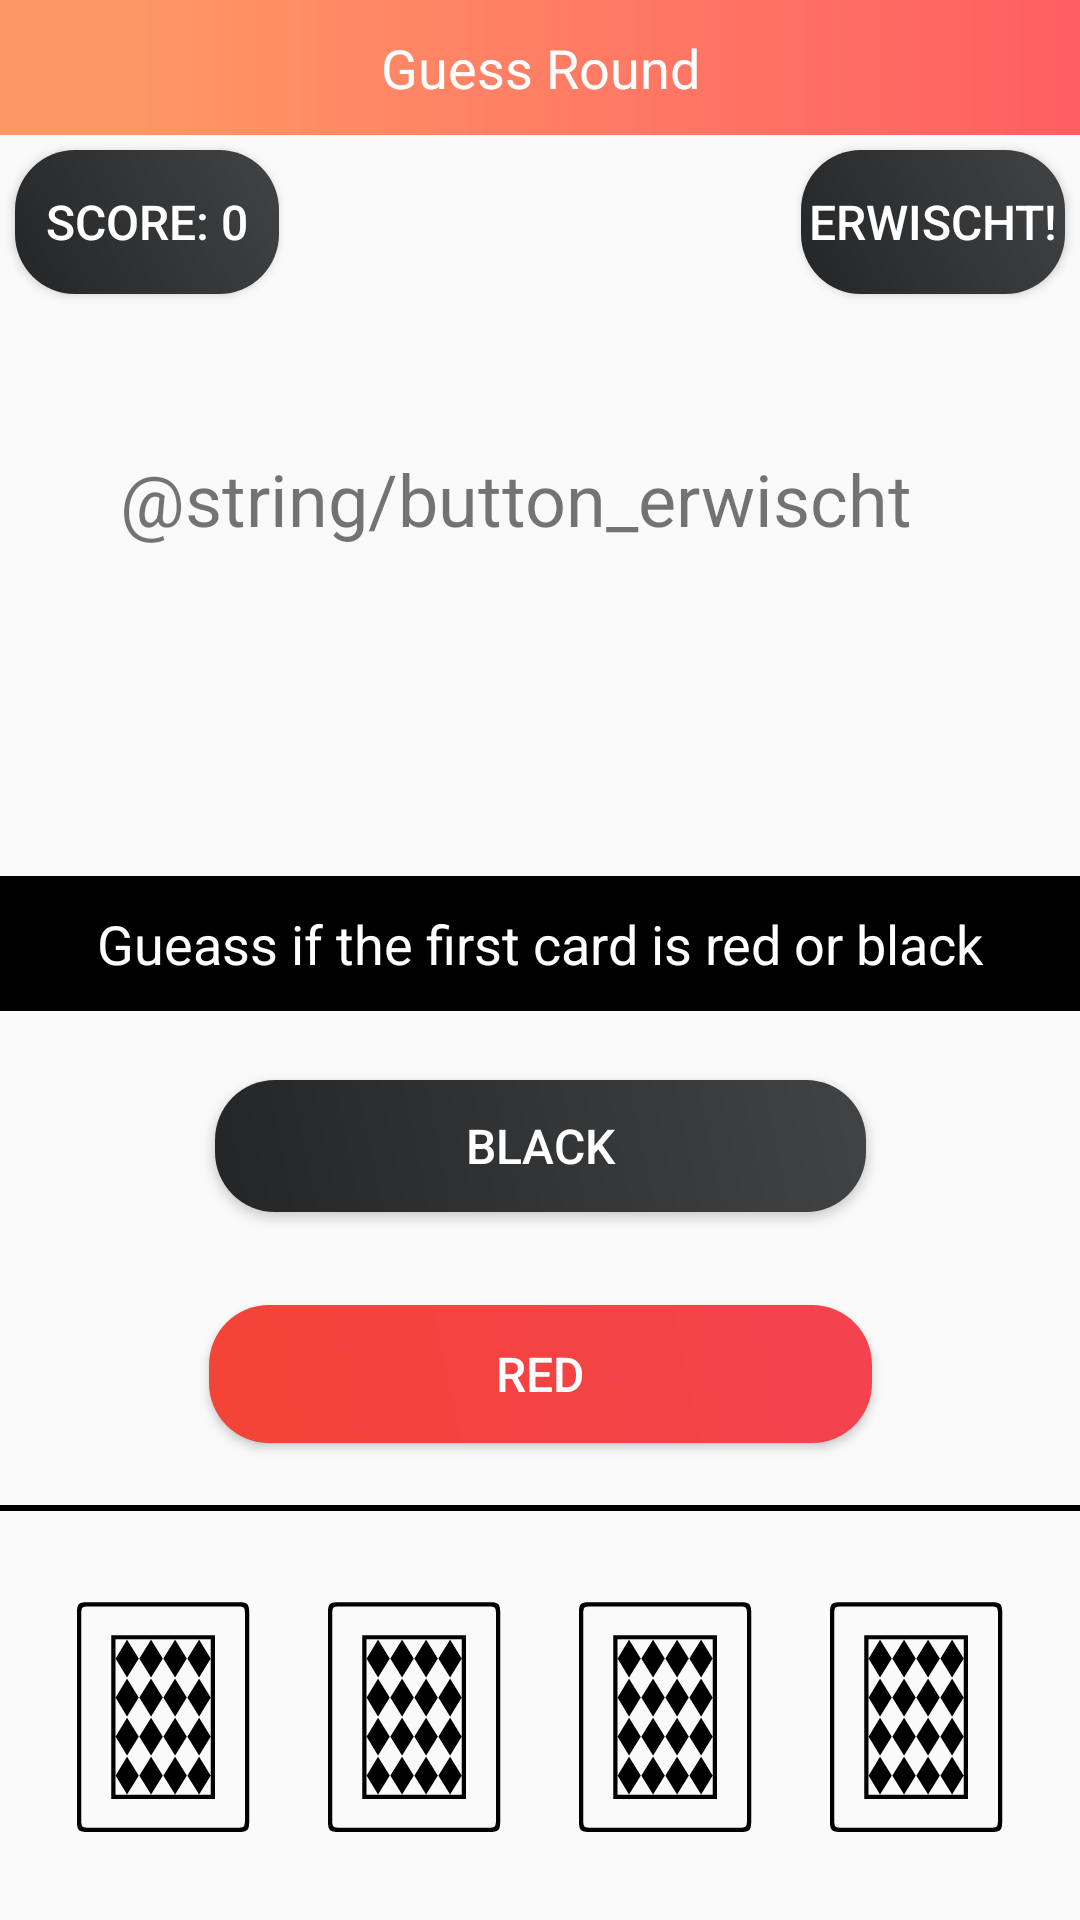

Produce the Android XML layout that renders to this screen, including the resource entries it uses.
<!-- AndroidManifest.xml: application theme menu_AppTheme -->
<!-- res/layout/activity_guess.xml -->
<?xml version="1.0" encoding="utf-8"?>
<androidx.constraintlayout.widget.ConstraintLayout xmlns:android="http://schemas.android.com/apk/res/android"
    xmlns:app="http://schemas.android.com/apk/res-auto"
    xmlns:tools="http://schemas.android.com/tools"
    android:layout_width="match_parent"
    android:layout_height="match_parent"
    tools:context=".presentation.GuessActivity">


    <TextView
        android:id="@+id/headerStartServer"
        android:layout_width="0dp"
        android:layout_height="45dp"
        android:background="@drawable/bg_head_orange"
        android:text="Guess Round"
        android:theme="@style/mainMenuHeadTextView"
        app:layout_constraintEnd_toEndOf="parent"
        app:layout_constraintHorizontal_bias="1.0"
        app:layout_constraintStart_toStartOf="parent"
        app:layout_constraintTop_toTopOf="parent" />

    <TextView
        android:id="@+id/tV_guessQuestion"
        android:layout_width="0dp"
        android:layout_height="45dp"
        android:layout_marginTop="292dp"
        android:background="@android:color/background_dark"
        android:text="Gueass if the first card is red or black"
        android:theme="@style/mainMenuHeadTextView"
        app:layout_constraintEnd_toEndOf="parent"
        app:layout_constraintHorizontal_bias="0.0"
        app:layout_constraintStart_toStartOf="parent"
        app:layout_constraintTop_toTopOf="parent" />

    <TextView
        android:id="@+id/tV_card1"
        android:layout_width="wrap_content"
        android:layout_height="wrap_content"
        android:layout_marginStart="50dp"
        android:layout_marginEnd="8dp"
        android:clickable="true"
        android:onClick="onClickCard1"
        android:text="🂠"
        android:textColor="#000000"
        android:textSize="100sp"
        app:layout_constraintBottom_toBottomOf="parent"
        app:layout_constraintEnd_toStartOf="@+id/tV_card2"
        app:layout_constraintStart_toStartOf="parent" />

    <TextView
        android:id="@+id/tV_card2"
        android:layout_width="wrap_content"
        android:layout_height="wrap_content"
        android:layout_marginStart="8dp"
        android:layout_marginEnd="8dp"
        android:clickable="true"
        android:onClick="onClickCard2"
        android:text="🂠"
        android:textColor="#000000"
        android:textSize="100sp"
        app:layout_constraintBottom_toBottomOf="parent"
        app:layout_constraintEnd_toStartOf="@+id/tV_card3"
        app:layout_constraintStart_toEndOf="@+id/tV_card1" />

    <TextView
        android:id="@+id/tV_card3"
        android:layout_width="wrap_content"
        android:layout_height="wrap_content"
        android:layout_marginStart="8dp"
        android:layout_marginEnd="8dp"
        android:clickable="true"
        android:onClick="onClickCard3"
        android:text="🂠"
        android:textColor="#000000"
        android:textSize="100sp"
        app:layout_constraintBottom_toBottomOf="parent"
        app:layout_constraintEnd_toStartOf="@+id/tV_card4"
        app:layout_constraintStart_toEndOf="@+id/tV_card2" />

    <TextView
        android:id="@+id/tV_card4"
        android:layout_width="wrap_content"
        android:layout_height="wrap_content"
        android:layout_marginStart="8dp"
        android:layout_marginEnd="50dp"
        android:clickable="true"
        android:onClick="onClickCard4"
        android:text="🂠"
        android:textColor="#000000"
        android:textSize="100sp"
        app:layout_constraintBottom_toBottomOf="parent"
        app:layout_constraintEnd_toEndOf="parent"
        app:layout_constraintStart_toEndOf="@+id/tV_card3" />

    <View
        android:id="@+id/view2"
        android:layout_width="match_parent"
        android:layout_height="2dp"
        android:background="@android:color/background_dark"
        app:layout_constraintBottom_toTopOf="@+id/tV_card1"
        tools:layout_editor_absoluteX="16dp" />

    //Buttons for Round 1,2.3
    <Button
        android:id="@+id/bt_FirstOption"
        style="@style/button_black"
        android:layout_width="217dp"
        android:layout_height="44dp"
        android:layout_marginStart="8dp"
        android:layout_marginEnd="8dp"
        android:layout_marginBottom="8dp"
        android:background="@drawable/bg_btn_black"
        android:clickable="true"
        android:onClick="onClickFirstOption"
        android:text="Black"
        android:textColor="#FFFFFF"
        app:layout_constraintBottom_toTopOf="@+id/bt_SecondOption"
        app:layout_constraintEnd_toEndOf="parent"
        app:layout_constraintStart_toStartOf="parent"
        app:layout_constraintTop_toBottomOf="@+id/tV_guessQuestion" />

    <Button
        android:id="@+id/bt_SecondOption"
        android:layout_width="221dp"
        android:layout_height="46dp"
        android:layout_marginStart="8dp"
        android:layout_marginTop="8dp"
        android:layout_marginEnd="8dp"
        android:layout_marginBottom="8dp"
        android:background="@drawable/bg_btn_red"
        android:clickable="true"
        android:onClick="onClickSecondOption"
        android:text="Red"
        android:textColor="#FFFFFF"
        app:layout_constraintBottom_toTopOf="@+id/tV_card2"
        app:layout_constraintEnd_toEndOf="parent"
        app:layout_constraintStart_toStartOf="parent"
        app:layout_constraintTop_toBottomOf="@+id/tV_guessQuestion"
        app:layout_constraintVertical_bias="0.86" />

    //buttons for round 4

    <Button
        android:id="@+id/bt_Spade"
        style="@style/button_black"
        android:layout_width="60dp"
        android:layout_height="60dp"
        android:layout_marginStart="8dp"
        android:layout_marginTop="16dp"
        android:layout_marginBottom="16dp"
        android:background="@drawable/bt_btn_darkgray"
        android:clickable="true"
        android:onClick="onClickSpade"
        android:text="♠"
        android:textColor="#FDFEFE"
        android:textSize="30sp"
        app:layout_constraintBottom_toTopOf="@+id/tV_card1"
        app:layout_constraintEnd_toStartOf="parent"
        app:layout_constraintHorizontal_bias="0.8"
        app:layout_constraintStart_toEndOf="parent"
        app:layout_constraintTop_toBottomOf="@+id/tV_guessQuestion" />

    <Button
        android:id="@+id/bt_Heart"
        style="@style/button_black"
        android:layout_width="60dp"
        android:layout_height="60dp"
        android:layout_marginStart="16dp"
        android:layout_marginTop="16dp"
        android:layout_marginEnd="16dp"
        android:layout_marginBottom="16dp"
        android:background="@drawable/bt_btn_darkgray"
        android:clickable="true"
        android:onClick="onClickHeart"
        android:text="♥"
        android:textSize="30sp"
        app:layout_constraintBottom_toTopOf="@+id/tV_card1"
        app:layout_constraintEnd_toStartOf="parent"
        app:layout_constraintHorizontal_bias="0.60"
        app:layout_constraintStart_toEndOf="parent"
        app:layout_constraintTop_toBottomOf="@+id/tV_guessQuestion" />

    <Button
        android:id="@+id/bt_Diamond"
        style="@style/button_black"
        android:layout_width="60dp"
        android:layout_height="60dp"
        android:layout_marginStart="8dp"
        android:layout_marginTop="16dp"
        android:layout_marginEnd="8dp"
        android:layout_marginBottom="16dp"
        android:background="@drawable/bt_btn_darkgray"
        android:clickable="true"
        android:onClick="onClickDiamond"
        android:text="♦"
        android:textSize="30sp"
        app:layout_constraintBottom_toTopOf="@+id/tV_card1"
        app:layout_constraintEnd_toStartOf="parent"
        app:layout_constraintHorizontal_bias="0.40"
        app:layout_constraintStart_toEndOf="parent"
        app:layout_constraintTop_toBottomOf="@+id/tV_guessQuestion" />

    <Button
        android:id="@+id/bt_Club"
        style="@style/button_black"
        android:layout_width="60dp"
        android:layout_height="60dp"
        android:layout_marginStart="16dp"
        android:layout_marginTop="16dp"
        android:layout_marginEnd="16dp"
        android:layout_marginBottom="16dp"
        android:background="@drawable/bt_btn_darkgray"
        android:clickable="true"
        android:onClick="onClickClub"
        android:text="♣"
        android:textColor="#FDFEFE"
        android:textSize="30sp"
        app:layout_constraintBottom_toTopOf="@+id/tV_card1"
        app:layout_constraintEnd_toStartOf="parent"
        app:layout_constraintHorizontal_bias="0.20"
        app:layout_constraintStart_toEndOf="parent"
        app:layout_constraintTop_toBottomOf="@+id/tV_guessQuestion" />


    <TextView
        android:id="@+id/tV_feedback"
        android:layout_width="412dp"
        android:layout_height="176dp"
        android:background="@drawable/bg_head_orange"
        android:clickable="true"
        android:gravity="center"
        android:onClick="onClickFeedback"
        android:text="Correct Answer"
        android:textSize="50sp"
        android:visibility="invisible"
        app:layout_constraintBottom_toTopOf="@+id/tV_card3"
        app:layout_constraintEnd_toEndOf="parent"
        app:layout_constraintStart_toStartOf="parent"
        app:layout_constraintTop_toBottomOf="@+id/tV_guessQuestion" />


    <Button
        android:id="@+id/bt_caught"
        android:layout_width="wrap_content"
        android:layout_height="wrap_content"
        android:layout_marginTop="50dp"
        android:layout_marginEnd="5dp"
        android:background="@drawable/bg_btn_black"
        android:onClick="onClickBtCought"
        android:text="Erwischt!"
        app:layout_constraintEnd_toEndOf="parent"
        app:layout_constraintTop_toTopOf="parent" />


    <Button
        android:id="@+id/bt_score"
        android:layout_width="wrap_content"
        android:layout_height="wrap_content"
        android:layout_marginStart="5dp"
        android:layout_marginTop="50dp"
        android:onClick="onClickScore"
        android:text="Score: 0"
        app:layout_constraintStart_toStartOf="parent"
        app:layout_constraintTop_toTopOf="parent" />

    <FrameLayout
        android:id="@+id/score_fragment"
        android:layout_width="match_parent"
        android:layout_height="match_parent"
        android:elevation="5dp"
        tools:layout_editor_absoluteY="16dp">

        <TextView
            android:id="@+id/txtView_erwischt"
            android:layout_width="334dp"
            android:layout_height="61dp"
            android:layout_marginStart="40dp"
            android:layout_marginLeft="40dp"
            android:layout_marginTop="150dp"
            android:text="@string/button_erwischt"
            android:textSize="24sp"
            app:layout_constraintStart_toStartOf="parent"
            app:layout_constraintTop_toTopOf="parent" />
    </FrameLayout>


</androidx.constraintlayout.widget.ConstraintLayout>
<!-- resources referenced by this layout -->
<resources>
  <!-- drawable bg_btn_red (drawable) -->
  <?xml version="1.0" encoding="utf-8"?>
  <shape xmlns:android="http://schemas.android.com/apk/res/android" android:shape="rectangle" >
      <corners
          android:topLeftRadius="20dp"
          android:topRightRadius="20dp"
          android:bottomLeftRadius="20dp"
          android:bottomRightRadius="20dp"
          />
      <gradient
          android:type="linear"
          android:angle="45"
          android:startColor="#F44336"
          android:endColor="#F44350"
          />
      <padding
          android:left="1dp"
          android:top="1dp"
          android:right="1dp"
          android:bottom="1dp"
          />
  </shape>
  <!-- drawable bg_head_orange (drawable) -->
  <?xml version="1.0" encoding="utf-8"?>
      <shape xmlns:android="http://schemas.android.com/apk/res/android" android:shape="rectangle" >
      <gradient
          android:centerX="13%"
          android:centerColor="#FF9666"
          android:startColor="#FF9666"
          android:endColor="#FF5E62"
          android:type="linear"
          />
      <padding
          android:left="1dp"
          android:top="1dp"
          android:right="1dp"
          android:bottom="1dp"
          />
  
  
      </shape>
  <!-- drawable bt_btn_darkgray (drawable) -->
  <?xml version="1.0" encoding="utf-8"?>
  <shape xmlns:android="http://schemas.android.com/apk/res/android" android:shape="rectangle" >
      <corners
          android:topLeftRadius="20dp"
          android:topRightRadius="20dp"
          android:bottomLeftRadius="20dp"
          android:bottomRightRadius="20dp"
          />
      <gradient
          android:type="linear"
          android:angle="45"
          android:startColor="#424949"
          android:endColor="#7F8C8D"
          />
      <padding
          android:left="1dp"
          android:top="1dp"
          android:right="1dp"
          android:bottom="1dp"
          />
  </shape>
  <style name="button_black" parent="Widget.AppCompat.Button">
          <item name="android:background">@drawable/bg_btn_black</item>
          <item name="android:textColor">#FFFFFF</item>
          <item name="android:gravity">center</item>
          <item name="android:textSize">16sp</item>
      </style>
  <style name="mainMenuHeadTextView" parent="Widget.AppCompat.TextView">
          <item name="android:background">@drawable/bg_head_orange</item>
          <item name="android:textColor">#FFFFFF</item>
          <item name="android:layout_height">45dp</item>
          <item name="android:gravity">center_horizontal|center_vertical</item>
          <item name="android:textSize">18sp</item>
      </style>
  <style name="menu_AppTheme" parent="Theme.AppCompat.Light.NoActionBar">
          
          <item name="colorPrimary">@color/colorPrimary</item>
          <item name="colorPrimaryDark">@color/colorPrimaryDark</item>
          <item name="colorAccent">#FF6E40</item>
          <item name="editTextStyle">@style/menuEditText</item>
          <item name="buttonStyle">@style/button_black</item>
      </style>
  <color name="colorPrimary">#6200EE</color>
  <color name="colorPrimaryDark">#3700B3</color>
  <style name="menuEditText" parent="Widget.AppCompat.EditText">
          <item name="android:background">@drawable/bg_edit_text</item>
          <item name="android:textSize">18sp</item>
          <item name="android:textCursorDrawable">@null</item>
          <item name="android:textAlignment">center</item>
          <item name="android:padding">2dp</item>
          <item name="android:imeOptions">flagNoExtractUi</item>
      </style>
</resources>
